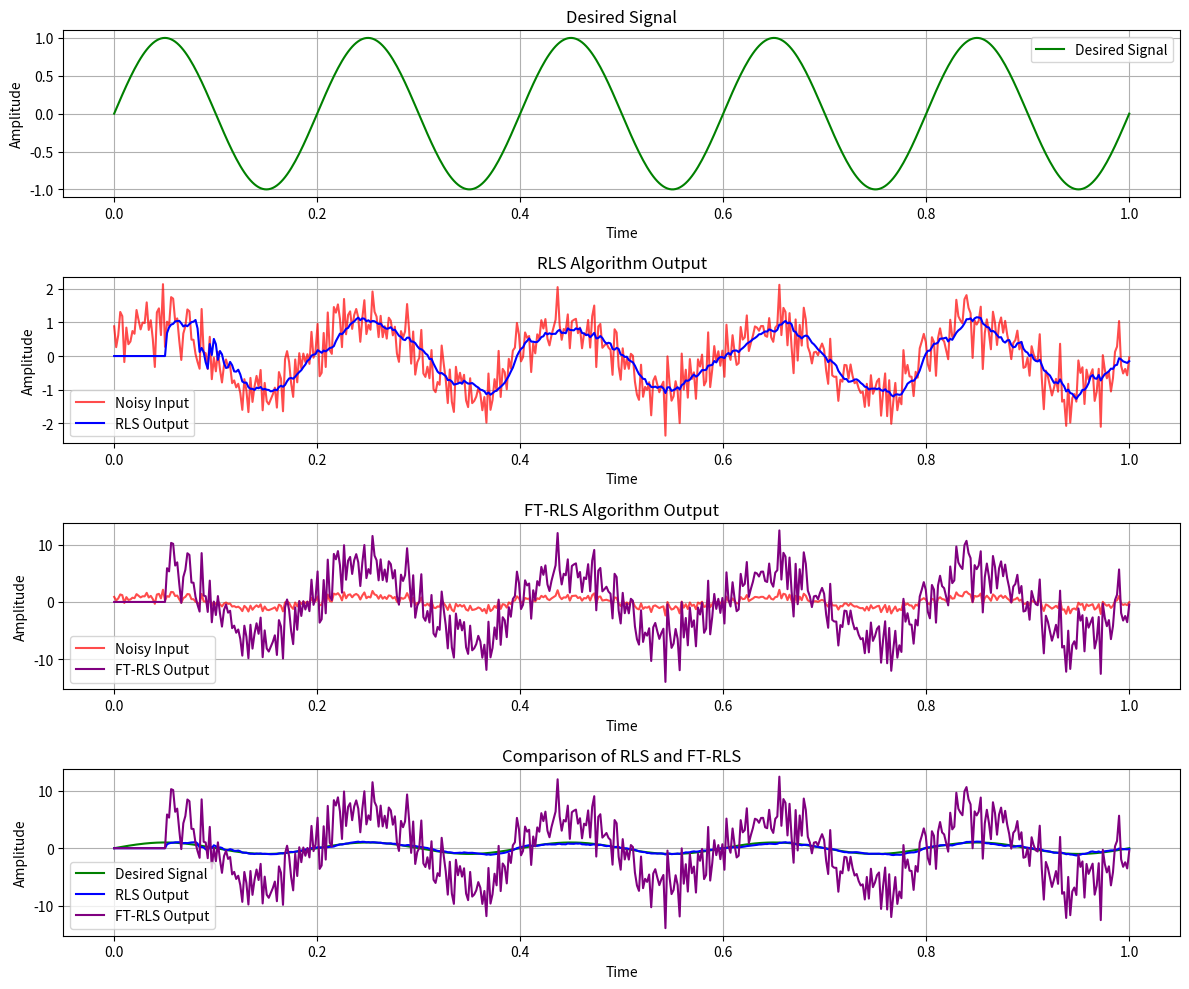

Python code for this plot:
import numpy as np
import matplotlib.pyplot as plt

# RLS Algorithm
def rls(x, d, order, lambda_factor, delta):
    """
    Implements the Recursive Least Squares (RLS) algorithm.
    
    Parameters:
    - x: Input signal (noisy signal).
    - d: Desired signal (clean reference signal).
    - order: Filter order (number of coefficients).
    - lambda_factor: Forgetting factor (0 < lambda < 1).
    - delta: Regularization factor to initialize P matrix.

    Returns:
    - y: Filtered output.
    - e: Error signal (difference between desired and output).
    - w: Final weights of the adaptive filter.
    """
    N = len(x)  # Length of the input signal
    w = np.zeros(order)  # Initialize filter coefficients to zero
    P = np.eye(order) / delta  # Initialize the inverse correlation matrix
    y = np.zeros(N)  # Initialize output signal
    e = np.zeros(N)  # Initialize error signal

    # Main RLS loop
    for n in range(order, N):
        x_n = x[n:n-order:-1]  # Extract a slice of the input signal (most recent values)
        y[n] = np.dot(w, x_n)  # Compute the output signal as dot product of weights and input
        e[n] = d[n] - y[n]  # Compute the error signal
        
        # Compute the gain vector
        K = P @ x_n / (lambda_factor + x_n.T @ P @ x_n)
        
        # Update the filter coefficients
        w = w + K * e[n]
        
        # Update the inverse correlation matrix
        P = (P - np.outer(K, x_n.T @ P)) / lambda_factor

    return y, e, w

# FT-RLS Algorithm
def ft_rls(x, d, order, lambda_factor, delta):
    """
    Implements the Fast Transversal Recursive Least Squares (FT-RLS) algorithm.
    
    Parameters:
    - x: Input signal (noisy signal).
    - d: Desired signal (clean reference signal).
    - order: Filter order (number of coefficients).
    - lambda_factor: Forgetting factor (0 < lambda < 1).
    - delta: Regularization factor for initializing rho.

    Returns:
    - y: Filtered output.
    - e: Error signal (difference between desired and output).
    - w: Final weights of the adaptive filter.
    """
    N = len(x)  # Length of the input signal
    w = np.zeros(order)  # Initialize filter coefficients to zero
    f = np.zeros(order)  # Forward prediction coefficients
    b = np.zeros(order)  # Backward prediction coefficients
    g = np.zeros(order)  # Gain vector
    y = np.zeros(N)  # Initialize output signal
    e = np.zeros(N)  # Initialize error signal
    rho = delta  # Initialize a scalar normalization parameter

    f[0] = 1.0  # Initial value for forward prediction
    b[0] = 1.0  # Initial value for backward prediction

    # Main FT-RLS loop
    for n in range(order, N):
        x_n = x[n:n-order:-1]  # Extract a slice of the input signal (most recent values)

        y[n] = np.dot(w, x_n)  # Compute the output signal as dot product of weights and input
        e[n] = d[n] - y[n]  # Compute the error signal

        # Update rho (denominator of gain vector)
        rho = lambda_factor * rho + np.dot(f, x_n) ** 2
        
        g = f / rho  # Compute gain vector
        
        # Update filter coefficients
        w = w + g * e[n]

        # Update forward and backward prediction coefficients
        f = lambda_factor * (f - np.dot(x_n, g))
        b = lambda_factor * (b - np.dot(g, x_n))

    return y, e, w

# Generate test data
np.random.seed(0)  # Set seed for reproducibility
N = 500  # Number of samples
t = np.linspace(0, 1, N)  # Time vector
desired_signal = np.sin(2 * np.pi * 5 * t)  # Generate a clean sinusoidal signal
noise = np.random.normal(0, 0.5, N)  # Additive Gaussian noise
noisy_input = desired_signal + noise  # Combine clean signal with noise

# Parameters for both algorithms
order = 25  # Filter order (number of taps)
lambda_factor = 0.99  # Forgetting factor for RLS and FT-RLS
delta = 0.1  # Regularization parameter

# Apply RLS algorithm
y_rls, e_rls, w_rls = rls(noisy_input, desired_signal, order, lambda_factor, delta)

# Apply FT-RLS algorithm
y_ftrls, e_ftrls, w_ftrls = ft_rls(noisy_input, desired_signal, order, lambda_factor, delta)

# Plot Results
plt.figure(figsize=(12, 10))

# Desired Signal
plt.subplot(4, 1, 1)
plt.plot(t, desired_signal, label="Desired Signal", color="green")
plt.title("Desired Signal")
plt.xlabel("Time")
plt.ylabel("Amplitude")
plt.grid()
plt.legend()

# RLS Output
plt.subplot(4, 1, 2)
plt.plot(t, noisy_input, label="Noisy Input", color="red", alpha=0.7)
plt.plot(t, y_rls, label="RLS Output", color="blue")
plt.title("RLS Algorithm Output")
plt.xlabel("Time")
plt.ylabel("Amplitude")
plt.grid()
plt.legend()

# FT-RLS Output
plt.subplot(4, 1, 3)
plt.plot(t, noisy_input, label="Noisy Input", color="red", alpha=0.7)
plt.plot(t, y_ftrls, label="FT-RLS Output", color="purple")
plt.title("FT-RLS Algorithm Output")
plt.xlabel("Time")
plt.ylabel("Amplitude")
plt.grid()
plt.legend()

# Combined Comparison
plt.subplot(4, 1, 4)
plt.plot(t, desired_signal, label="Desired Signal", color="green")
plt.plot(t, y_rls, label="RLS Output", color="blue")
plt.plot(t, y_ftrls, label="FT-RLS Output", color="purple")
plt.title("Comparison of RLS and FT-RLS")
plt.xlabel("Time")
plt.ylabel("Amplitude")
plt.grid()
plt.legend()

plt.tight_layout()
plt.show()
